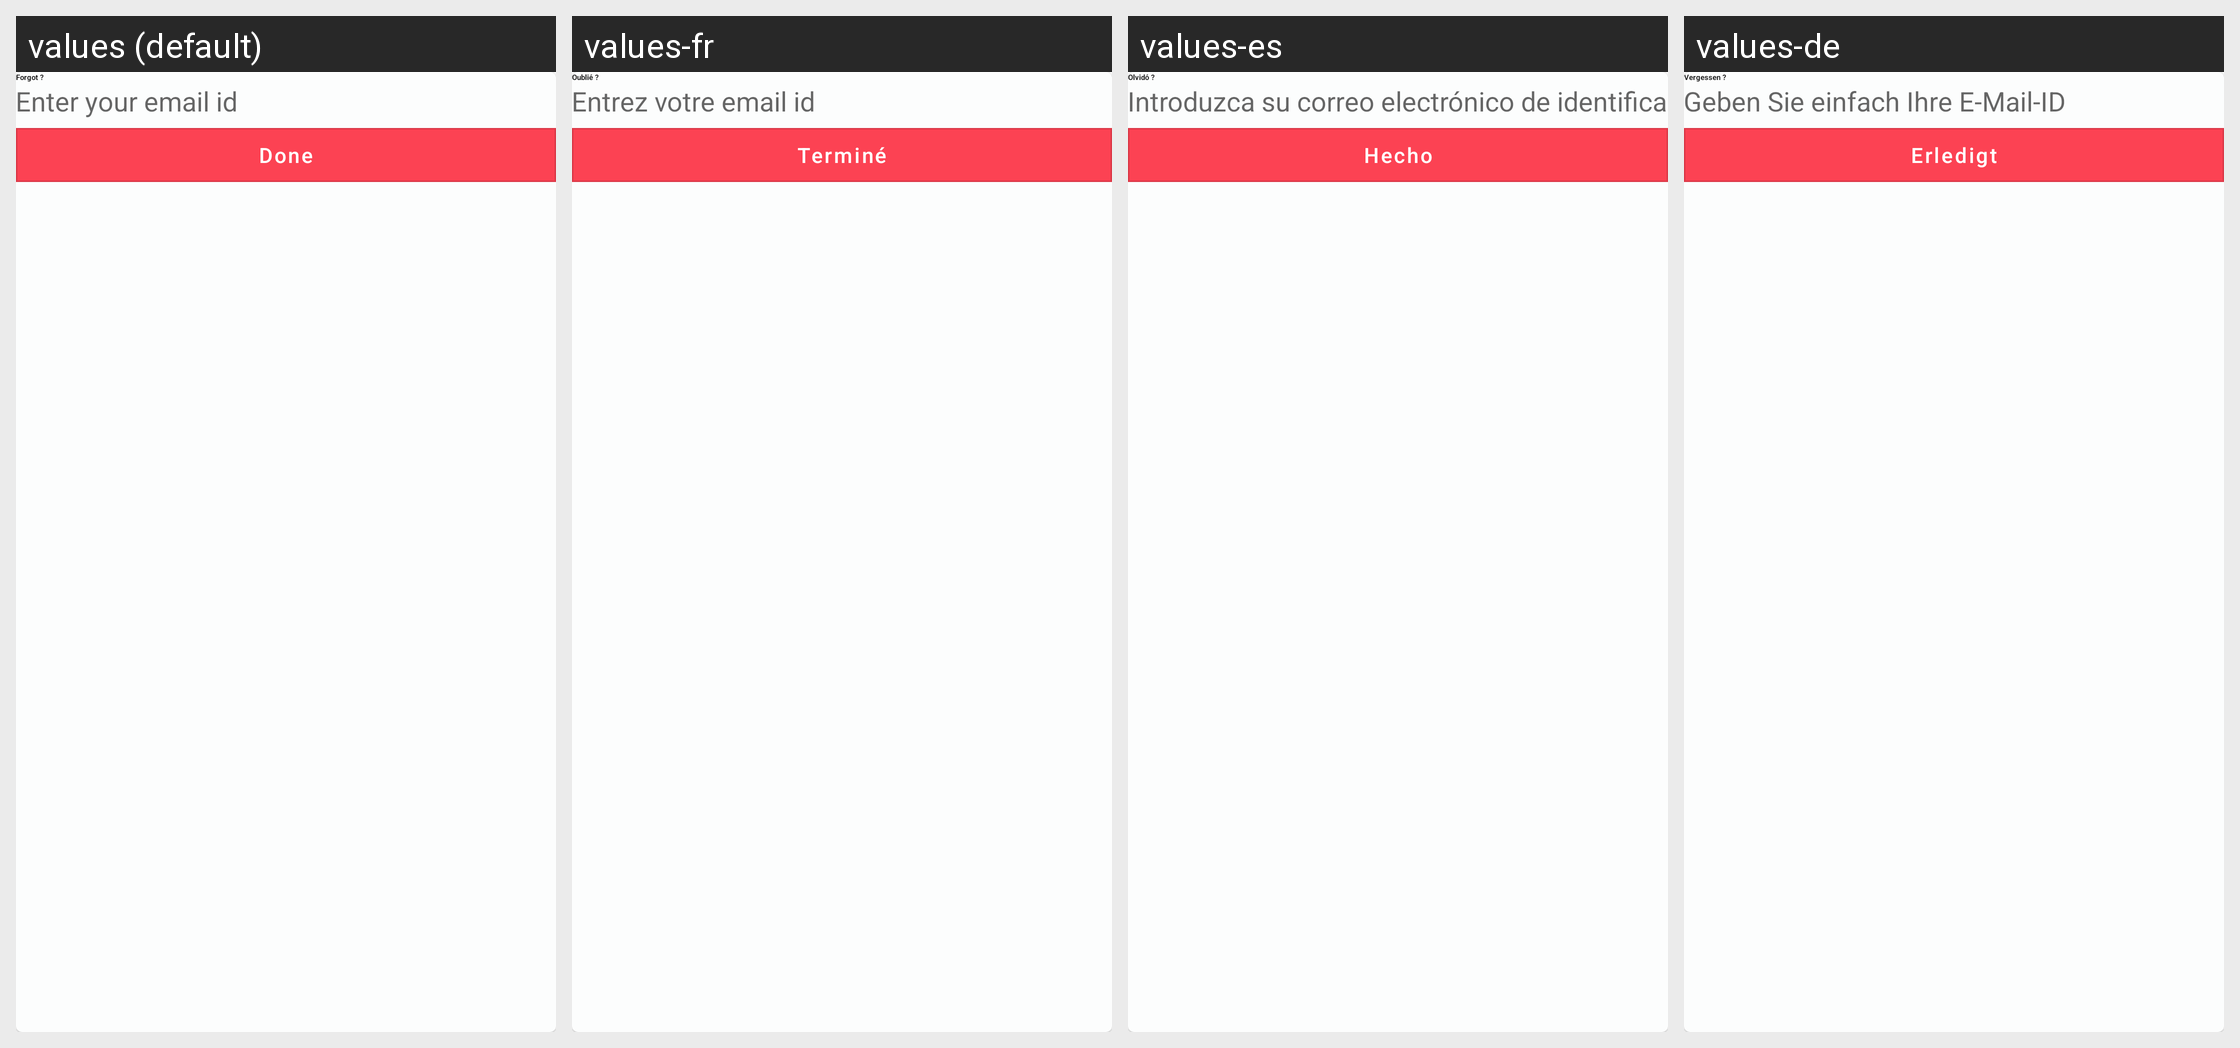

Translations of the strings shown on this Android screen, per locale in the grid:
Android screen res/layout/dialog_forgot_password.xml rendered under 4 locales, left to right: values (default), values-fr, values-es, values-de. Device: Nexus 5 (rendered at 1080×1920; each locale shown at half size, 540×960, under a caption strip naming it); theme AppTheme.
Other locales in the repository, not shown: values-af, values-ar, values-hi, values-in, values-pt, values-tr, values-vi.
Strings drawn on this screen, with the default value and each locale's value (text and hints the layout hard-codes, and strings that could not be matched under every locale, appear in the picture but are not listed):

lbl_forgot
  values: Forgot ?
  values-fr: Oublié ?
  values-es: Olvidó ?
  values-de: Vergessen ?

hint_enter_your_email_id
  values: Enter your email id
  values-fr: Entrez votre email id
  values-es: Introduzca su correo electrónico de identificación
  values-de: Geben Sie einfach Ihre E-Mail-ID

lbl_done
  values: Done
  values-fr: Terminé
  values-es: Hecho
  values-de: Erledigt
